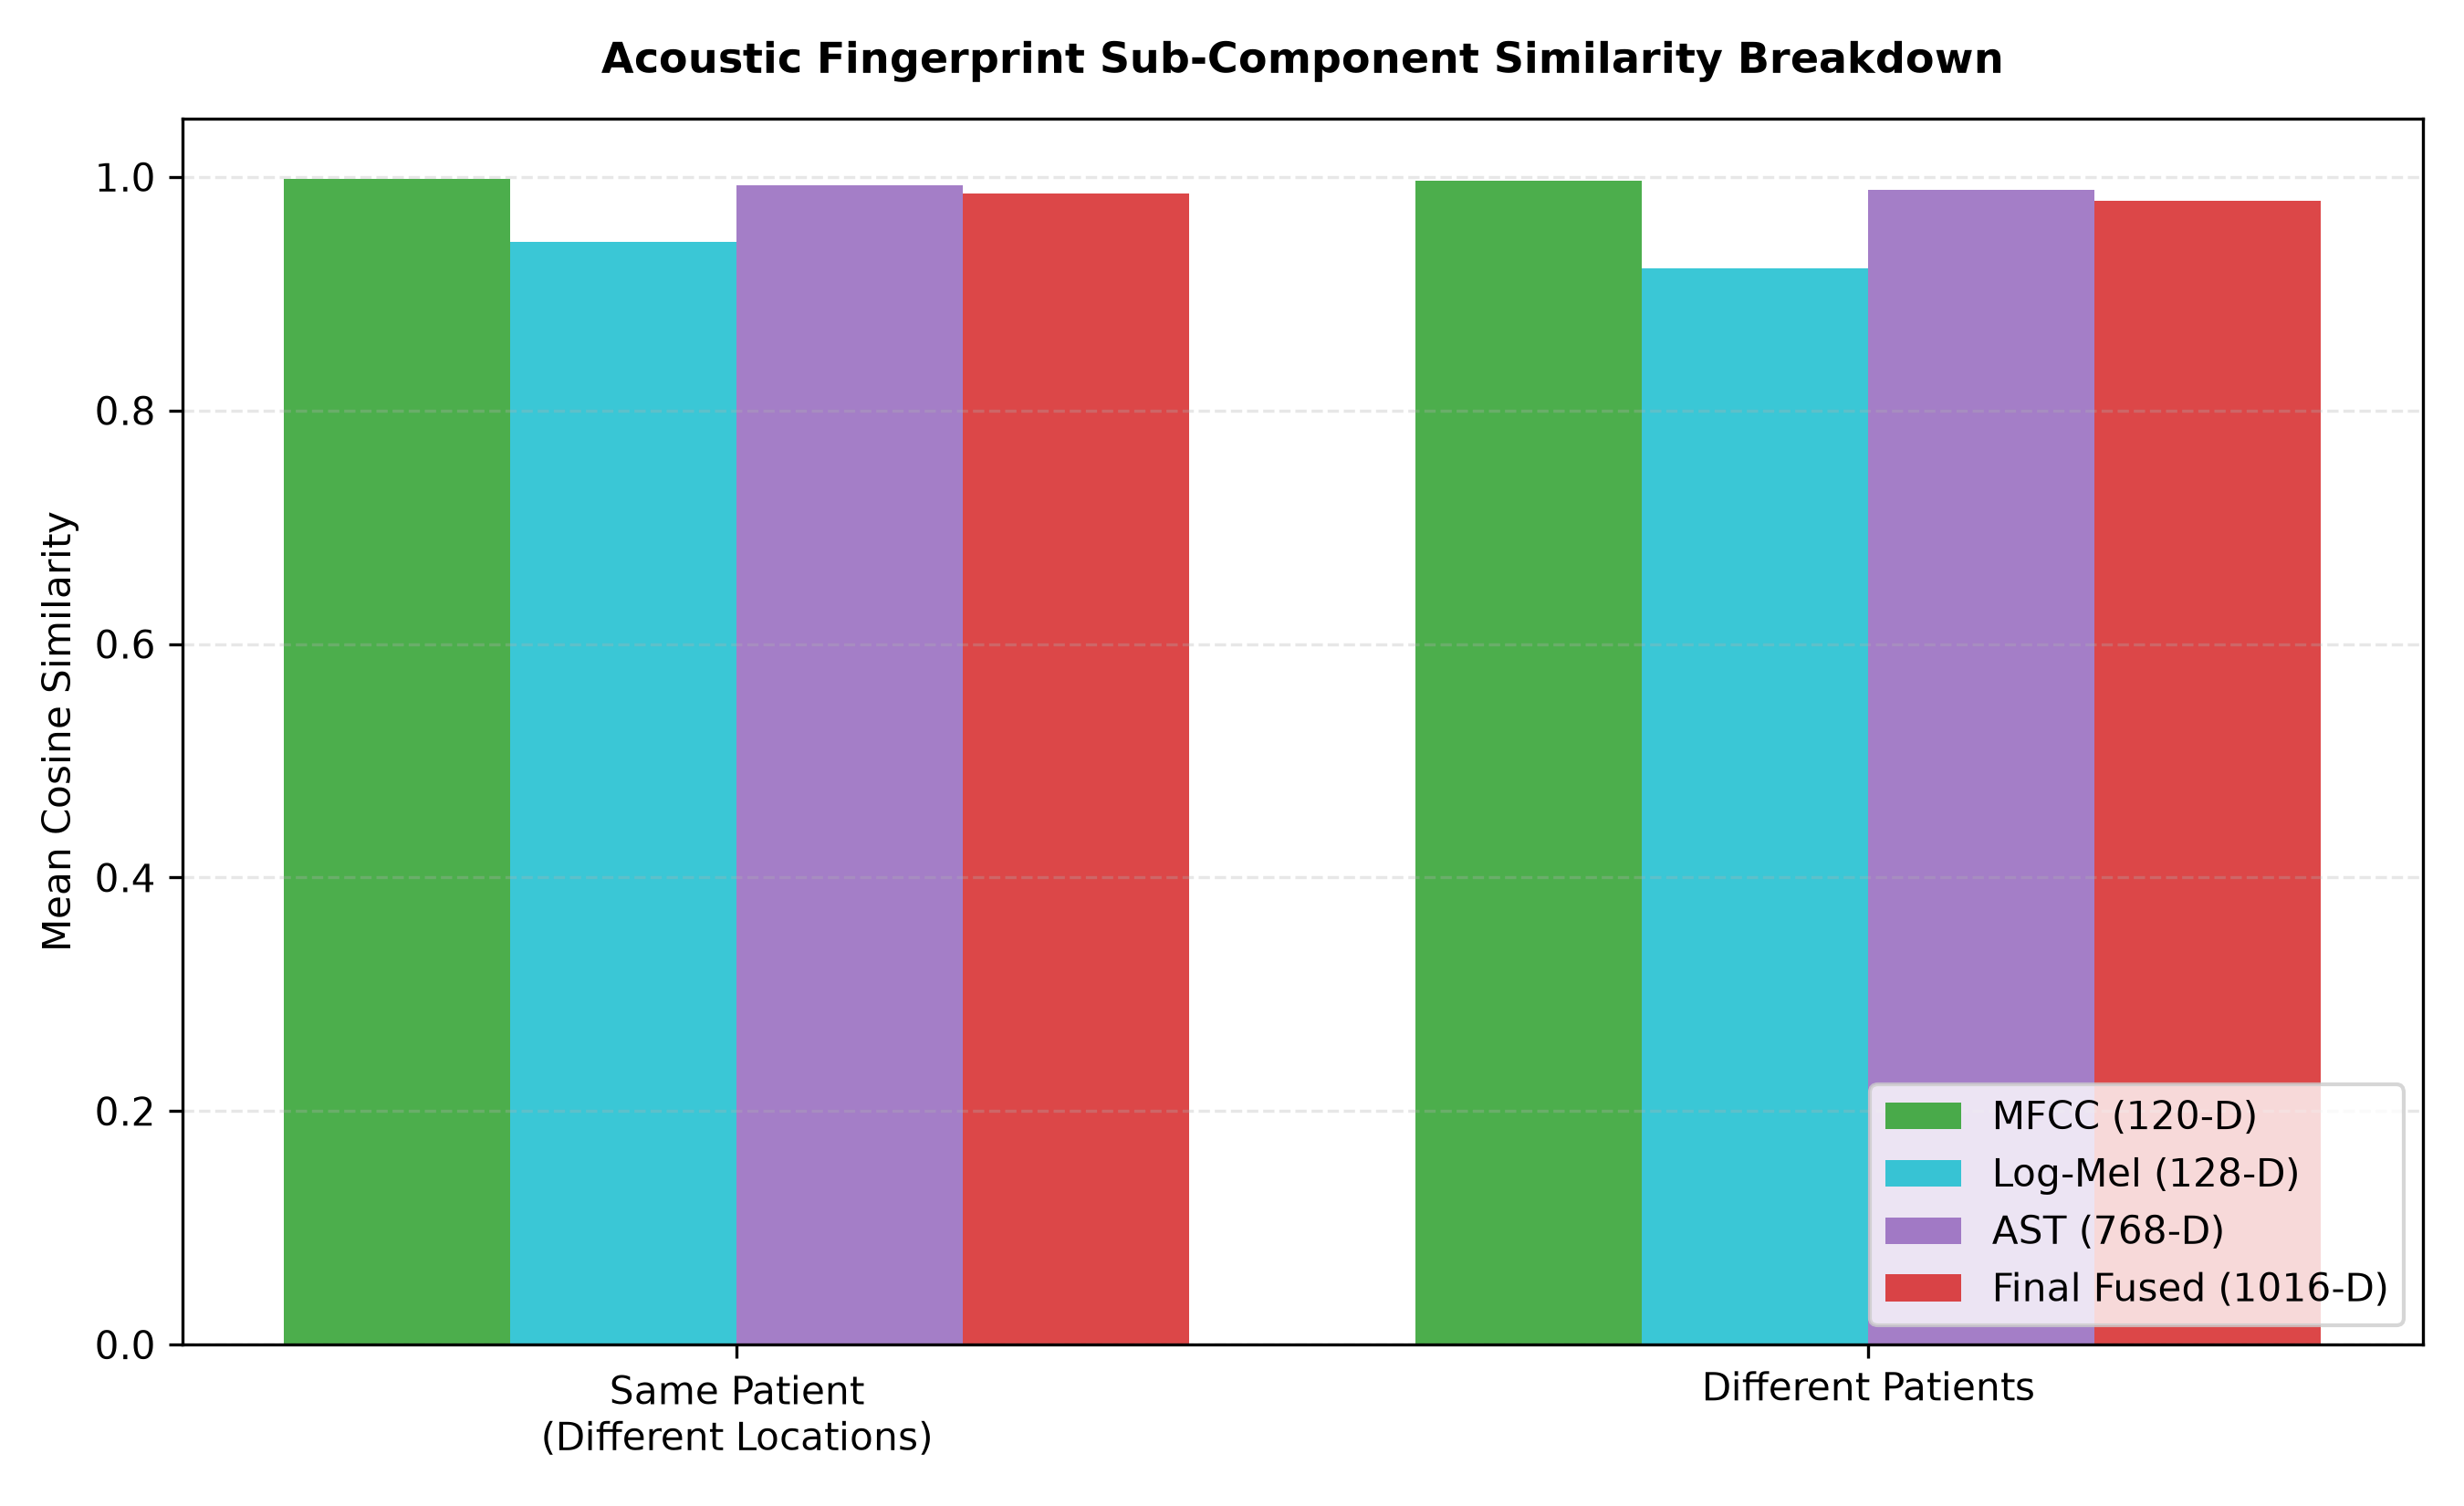

Source data for this figure (header and first rows):
Comparison Type, MFCC Similarity Mean, MFCC Similarity Std, Mel Similarity Mean, Mel Similarity Std, AST Similarity Mean, AST Similarity Std, Final Similarity Mean, Final Similarity Std
Same Recording, 1.0, 0.0, 1.0, 0.0, 1.0, 0.0, 1.0, 0.0
Same Patient (Diff Location), 0.9983, 0.002, 0.9446, 0.0656, 0.9927, 0.0031, 0.9856, 0.0118
Different Patients, 0.997, 0.0027, 0.9215, 0.0772, 0.9892, 0.0045, 0.9792, 0.0143
